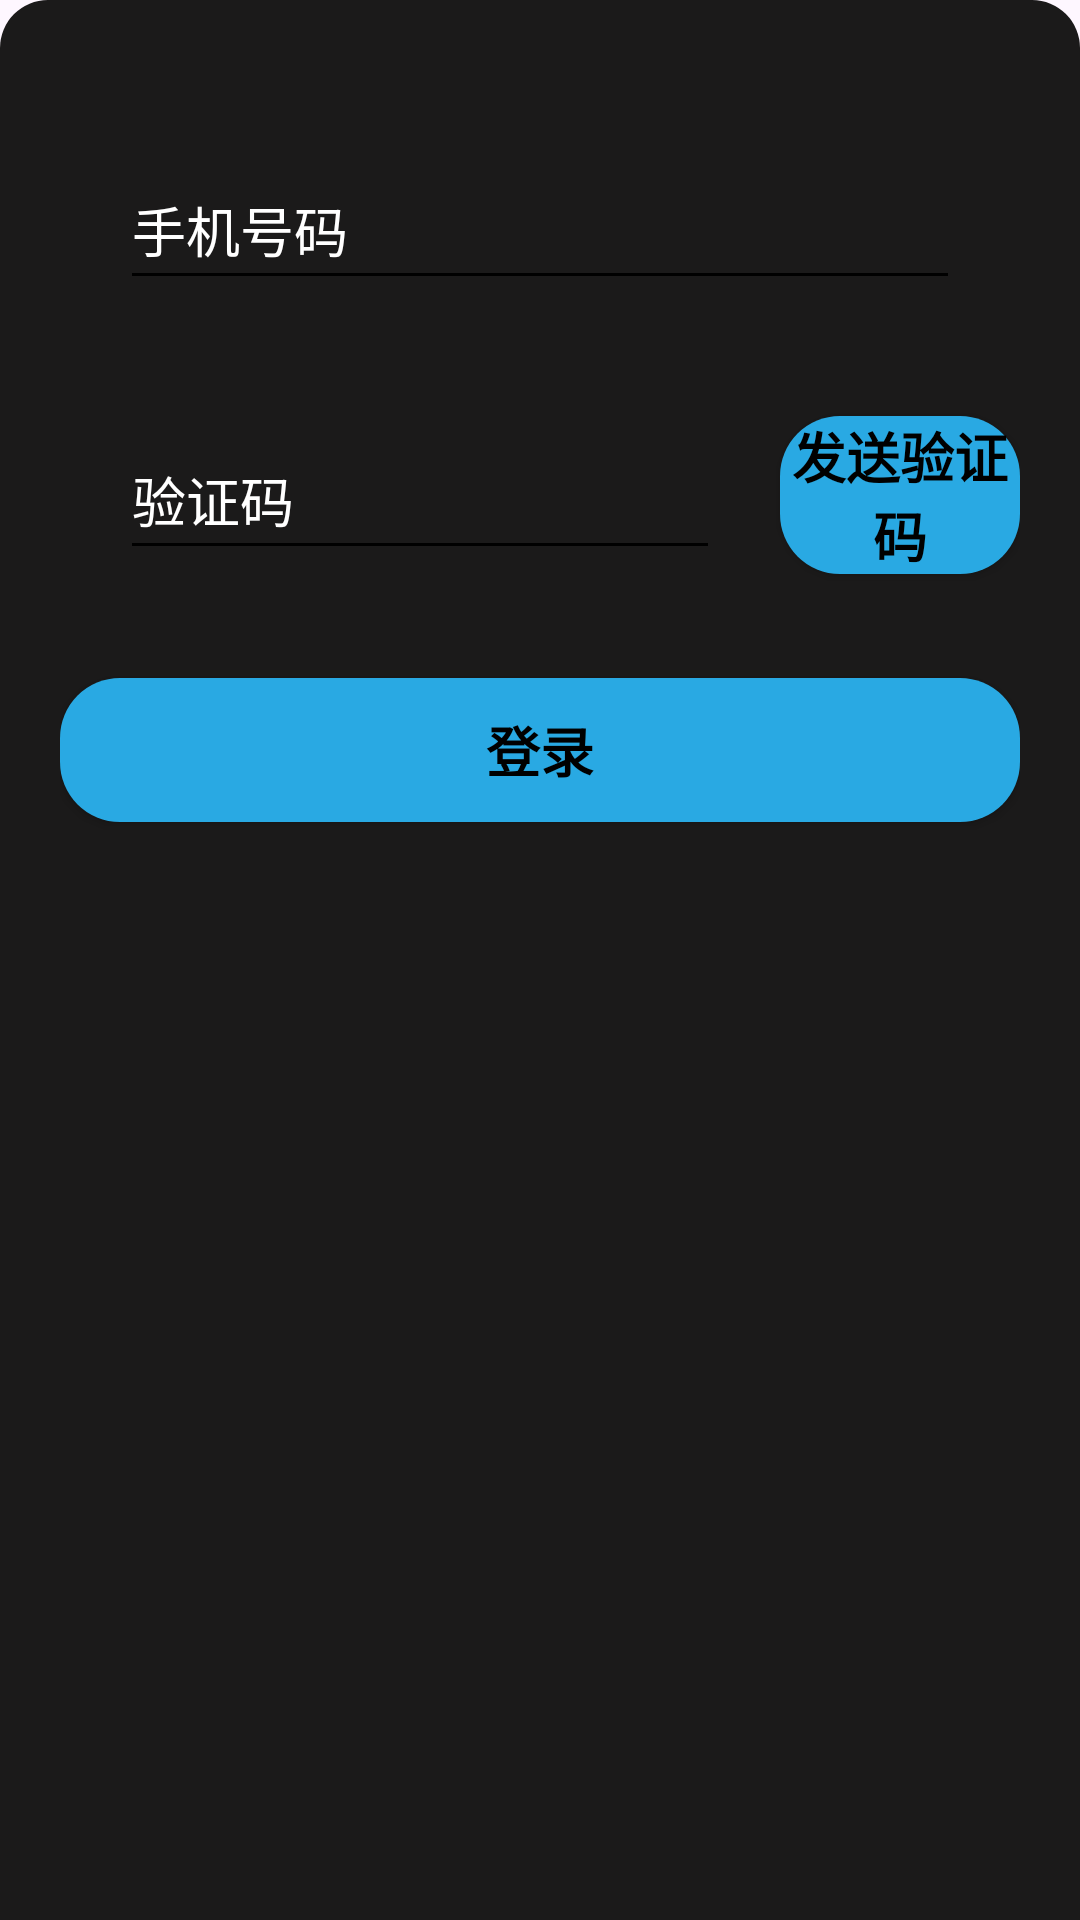

The Android layout XML behind this screen, and the referenced resources:
<!-- AndroidManifest.xml: application theme Theme.TalkAi -->
<!-- res/layout/bottom_sheet_login_phone.xml -->
<?xml version="1.0" encoding="utf-8"?>
<LinearLayout
    xmlns:android="http://schemas.android.com/apk/res/android"
    android:layout_width="match_parent"
    android:layout_height="wrap_content"
    android:orientation="vertical"
    android:padding="20dp"
    android:background="@drawable/bg_rounded_top_corner"> 

    <ImageView
        android:layout_width="match_parent"
        android:layout_height="wrap_content"
        android:src="@drawable/remove_icon"
        android:layout_marginBottom="10dp"
        />

    <androidx.appcompat.widget.AppCompatEditText
        android:id="@+id/et_phone_login"
        android:layout_width="match_parent"
        android:layout_height="50dp"
        android:hint="手机号码"
        android:textColorHint="@color/white"
        android:textColor="@color/white"
        android:layout_margin="20dp"
        />
    <LinearLayout
        android:layout_width="match_parent"
        android:layout_height="wrap_content"
        android:orientation="horizontal">
        <androidx.appcompat.widget.AppCompatEditText
            android:id="@+id/et_code_login"
            android:layout_width="200dp"
            android:layout_height="50dp"
            android:hint="验证码"
            android:textColorHint="@color/white"
            android:textColor="@color/white"
            android:layout_gravity="center"
            android:layout_margin="20dp"
            />

        <androidx.appcompat.widget.AppCompatButton
            android:id="@+id/btn_sent"
            android:layout_width="match_parent"
            android:layout_height="wrap_content"
            android:layout_gravity="center"
            android:background="@drawable/rounded_blue_button_selector"
            android:text="发送验证码"
            android:textStyle="bold"
            android:textColor="@color/black"
            android:textSize="18dp" />
    </LinearLayout>


    
    <androidx.appcompat.widget.AppCompatButton
        android:id="@+id/btn_login_phone"
        android:layout_width="match_parent"
        android:layout_height="wrap_content"
        android:text="登录"
        android:textStyle="bold"
        android:textSize="18dp"
        android:background="@drawable/rounded_blue_button_selector"
        android:layout_marginTop="16dp"
        android:textColor="@color/black"
        android:layout_marginBottom="40dp"
        />


</LinearLayout>
<!-- resources referenced by this layout -->
<resources>
  <color name="black">#FF000000</color>
  <color name="white">#FFFFFFFF</color>
  <!-- drawable bg_rounded_top_corner (drawable) -->
  <shape xmlns:android="http://schemas.android.com/apk/res/android">
      <solid android:color="@color/gray"/>
      <corners
          android:topLeftRadius="16dp"
          android:topRightRadius="16dp"/>
  
  </shape>
  <!-- drawable rounded_blue_button_selector (drawable) -->
  <?xml version="1.0" encoding="utf-8"?>
  <selector xmlns:android="http://schemas.android.com/apk/res/android">
      
      <item android:state_pressed="true">
          <shape android:shape="rectangle">
              <solid android:color="@color/darkblue"/>
              <corners android:radius="20dp"/>
          </shape>
      </item>
  
      
      <item>
          <shape android:shape="rectangle">
              <solid android:color="@color/blue"/>
              <corners android:radius="20dp"/>
          </shape>
      </item>
  </selector>
  <style name="Theme.TalkAi" parent="Base.Theme.TalkAi" />
  <color name="gray">#1B1A1A</color>
  <color name="darkblue">#B9BBBD</color>
  <color name="blue">#29A9E3</color>
  <style name="Base.Theme.TalkAi" parent="Theme.Material3.DayNight.NoActionBar">
              <item name="colorPrimary">@color/colorPrimary</item>
              <item name="colorPrimaryDark">@color/colorPrimaryDark</item>
              <item name="colorAccent">@color/blue</item>
  
          <item name="android:textColorPrimary">@color/text_color_primary</item>
          <item name="android:textColorSecondary">@color/text_color_secondary</item>
          <item name="colorOnPrimary">@android:color/black</item>
      </style>
  <color name="colorPrimary">#F3F3F3</color>
  <color name="colorPrimaryDark">#F3F3F3</color>
  <color name="text_color_primary">#FF000000</color>
  <color name="text_color_secondary">#FF000000</color>
</resources>
